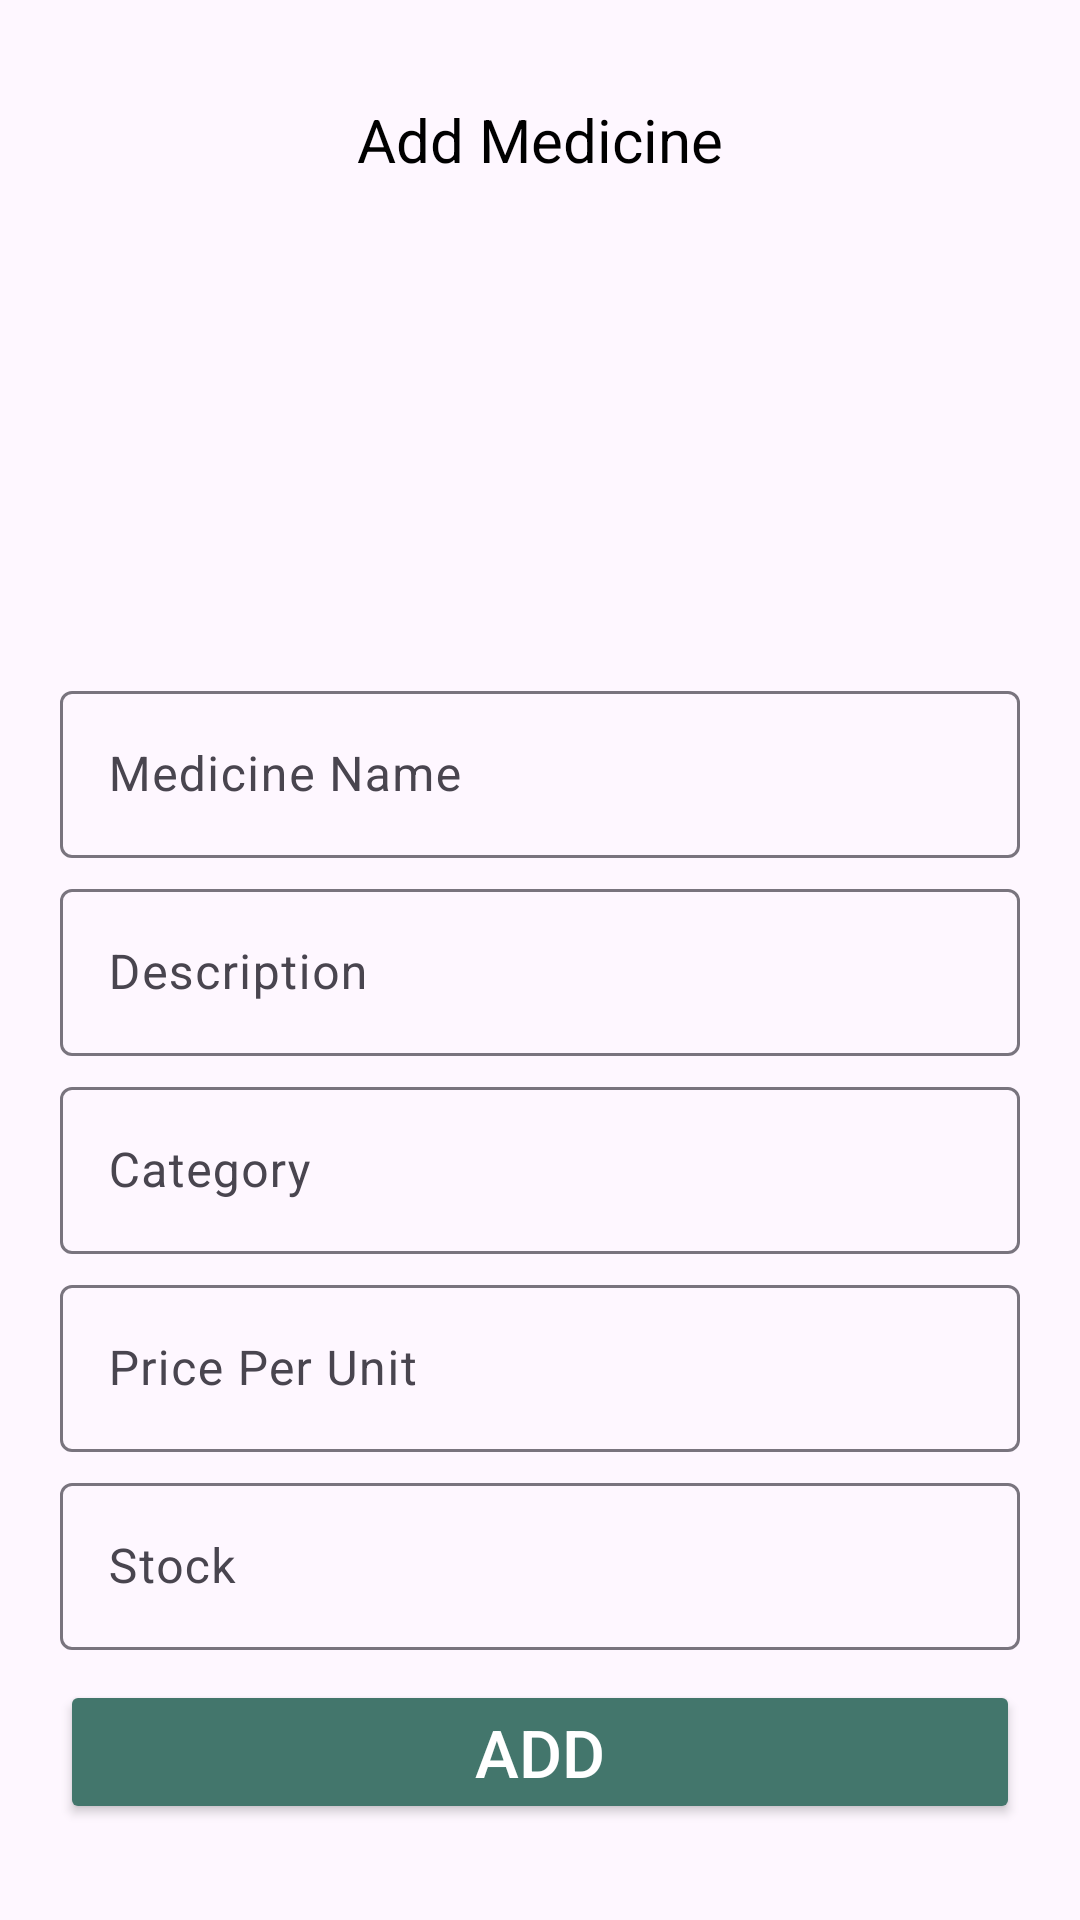

Reconstruct the res/layout file that produces this screen, plus the resources it refers to.
<!-- AndroidManifest.xml: application theme Theme.Med -->
<!-- res/layout/medicine_add.xml -->
<?xml version="1.0" encoding="utf-8"?>
<ScrollView xmlns:android="http://schemas.android.com/apk/res/android"
    xmlns:app="http://schemas.android.com/apk/res-auto"
    xmlns:tools="http://schemas.android.com/tools"
    android:layout_width="match_parent"
    android:layout_height="match_parent"
    android:padding="8sp">

    <androidx.constraintlayout.widget.ConstraintLayout
        android:layout_width="match_parent"
        android:layout_height="wrap_content">


        <View
            android:id="@+id/view2"
            android:layout_width="55dp"
            android:layout_height="5dp"
            android:layout_marginTop="5dp"
            android:background="@drawable/shape_bg"
            app:layout_constraintEnd_toEndOf="parent"
            app:layout_constraintStart_toStartOf="parent"
            app:layout_constraintTop_toTopOf="parent" />

        <TextView
            android:id="@+id/textView"
            android:layout_width="match_parent"
            android:layout_height="wrap_content"
            android:layout_marginVertical="15dp"
            android:paddingHorizontal="15dp"
            android:text="Add Medicine"
            android:textAlignment="center"
            android:textColor="@color/black"
            android:textSize="20sp"

            app:layout_constraintEnd_toEndOf="parent"
            app:layout_constraintStart_toStartOf="parent"
            app:layout_constraintTop_toBottomOf="@+id/view2" />

        <ImageView
            android:id="@+id/M_img"
            android:layout_width="130dp"
            android:layout_height="130dp"
            app:layout_constraintEnd_toEndOf="parent"
            android:src="@drawable/baseline_add_photo_alternate_24"
            android:layout_marginTop="15dp"
            app:layout_constraintStart_toStartOf="parent"
            app:layout_constraintTop_toBottomOf="@+id/textView" />
        <com.google.android.material.textfield.TextInputLayout
            android:id="@+id/layout_1"
            android:layout_width="match_parent"
            android:layout_height="wrap_content"
            android:layout_marginHorizontal="12sp"
            android:layout_marginTop="20dp"
            android:autofillHints="name"
            android:hint="Medicine Name"
            app:hintTextColor="@color/blue"
            app:layout_constraintEnd_toEndOf="parent"
            app:layout_constraintStart_toStartOf="parent"
            app:layout_constraintTop_toBottomOf="@+id/M_img"
            app:startIconTint="@color/blue">

            <com.google.android.material.textfield.TextInputEditText
                android:id="@+id/medicine_name"
                android:layout_width="match_parent"
                android:layout_height="wrap_content"
                android:inputType="text"
                android:maxLines="1"
                android:textColor="@color/black">

            </com.google.android.material.textfield.TextInputEditText>
        </com.google.android.material.textfield.TextInputLayout>
        <com.google.android.material.textfield.TextInputLayout
            android:id="@+id/layout_7"
            android:layout_width="match_parent"
            android:layout_height="wrap_content"
            android:layout_marginHorizontal="12sp"
            android:layout_marginTop="5dp"
            android:autofillHints="name"
            android:hint="Description"
            app:hintTextColor="@color/blue"
            app:layout_constraintEnd_toEndOf="parent"
            app:layout_constraintStart_toStartOf="parent"
            app:layout_constraintTop_toBottomOf="@+id/layout_1"
            app:startIconTint="@color/blue">

            <com.google.android.material.textfield.TextInputEditText
                android:id="@+id/description"
                android:layout_width="match_parent"
                android:layout_height="wrap_content"
                android:inputType="text"
                android:maxLines="1"
                android:textColor="@color/black">

            </com.google.android.material.textfield.TextInputEditText>
        </com.google.android.material.textfield.TextInputLayout>

        <com.google.android.material.textfield.TextInputLayout
            android:id="@+id/layout_2"
            android:layout_width="match_parent"
            android:layout_height="wrap_content"
            android:layout_marginHorizontal="12sp"
            android:layout_marginTop="5dp"
            android:autofillHints="price"
            android:hint="Category"
            app:hintTextColor="@color/blue"
            app:layout_constraintEnd_toEndOf="parent"
            app:layout_constraintStart_toStartOf="parent"
            app:layout_constraintTop_toBottomOf="@+id/layout_7"
            app:startIconTint="@color/blue">

            <com.google.android.material.textfield.TextInputEditText
                android:id="@+id/category"
                android:layout_width="match_parent"
                android:layout_height="wrap_content"
                android:inputType="text"
                android:maxLines="1"
                android:textColor="@color/black">

            </com.google.android.material.textfield.TextInputEditText>
        </com.google.android.material.textfield.TextInputLayout>



        <com.google.android.material.textfield.TextInputLayout
            android:id="@+id/layout_4"
            android:layout_width="match_parent"
            android:layout_height="wrap_content"
            android:layout_marginHorizontal="12sp"
            android:layout_marginTop="5dp"
            android:clickable="false"
            android:focusable="false"
            android:hint="Price Per Unit"
            app:hintTextColor="@color/blue"
            app:layout_constraintEnd_toEndOf="parent"
            app:layout_constraintStart_toStartOf="parent"
            app:layout_constraintTop_toBottomOf="@+id/layout_2"
            app:startIconTint="@color/blue">

            <com.google.android.material.textfield.TextInputEditText
                android:id="@+id/priceper_unit"
                android:layout_width="match_parent"
                android:layout_height="wrap_content"
                android:inputType="number"
                android:maxLines="1"
                android:textColor="@color/black">

            </com.google.android.material.textfield.TextInputEditText>
        </com.google.android.material.textfield.TextInputLayout>

        <com.google.android.material.textfield.TextInputLayout
            android:id="@+id/layout_6"
            android:layout_width="match_parent"
            android:layout_height="wrap_content"
            android:layout_marginHorizontal="12sp"
            android:layout_marginTop="5dp"
            android:clickable="false"
            android:focusable="false"
            android:hint="Stock"
            app:hintTextColor="@color/blue"
            app:layout_constraintEnd_toEndOf="parent"
            app:layout_constraintStart_toStartOf="parent"
            app:layout_constraintTop_toBottomOf="@+id/layout_4"
            app:startIconTint="@color/blue">

            <com.google.android.material.textfield.TextInputEditText
                android:id="@+id/stock"
                android:layout_width="match_parent"
                android:layout_height="wrap_content"
                android:inputType="number"
                android:maxLines="1"
                android:textColor="@color/black">

            </com.google.android.material.textfield.TextInputEditText>
        </com.google.android.material.textfield.TextInputLayout>
        <Button
            android:id="@+id/submit_btn"
            android:layout_width="match_parent"
            android:layout_height="wrap_content"
            android:layout_marginHorizontal="12sp"
            android:layout_marginStart="12dp"
            android:layout_marginTop="10sp"
            android:layout_marginEnd="12dp"
            android:backgroundTint="@color/blue"
            android:paddingVertical="8sp"
            android:text="@string/add"
            android:textAllCaps="true"
            android:textColor="@color/white"
            android:textSize="22sp"
            app:cornerRadius="8sp"
            app:layout_constraintEnd_toEndOf="parent"
            app:layout_constraintStart_toStartOf="parent"
            app:layout_constraintTop_toBottomOf="@+id/layout_6" />
    </androidx.constraintlayout.widget.ConstraintLayout>
</ScrollView>
<!-- resources referenced by this layout -->
<resources>
  <color name="black">#FF000000</color>
  <color name="blue">#43766C</color>
  <color name="white">#FFFFFFFF</color>
  <string name="add">add</string>
  <style name="Theme.Med" parent="Base.Theme.Med" />
  <style name="Base.Theme.Med" parent="Theme.Material3.Light.NoActionBar">
          
           <item name="colorPrimary">@color/blue</item>
          <item name="colorOnPrimary">@color/blue</item>
          <item name="colorSecondaryContainer">@color/blue</item>
          <item name="colorOnSurface">@color/blue</item>
          <item name="android:statusBarColor">@color/blue</item>
          <item name="rippleColor">@color/blue</item>
      </style>
</resources>
